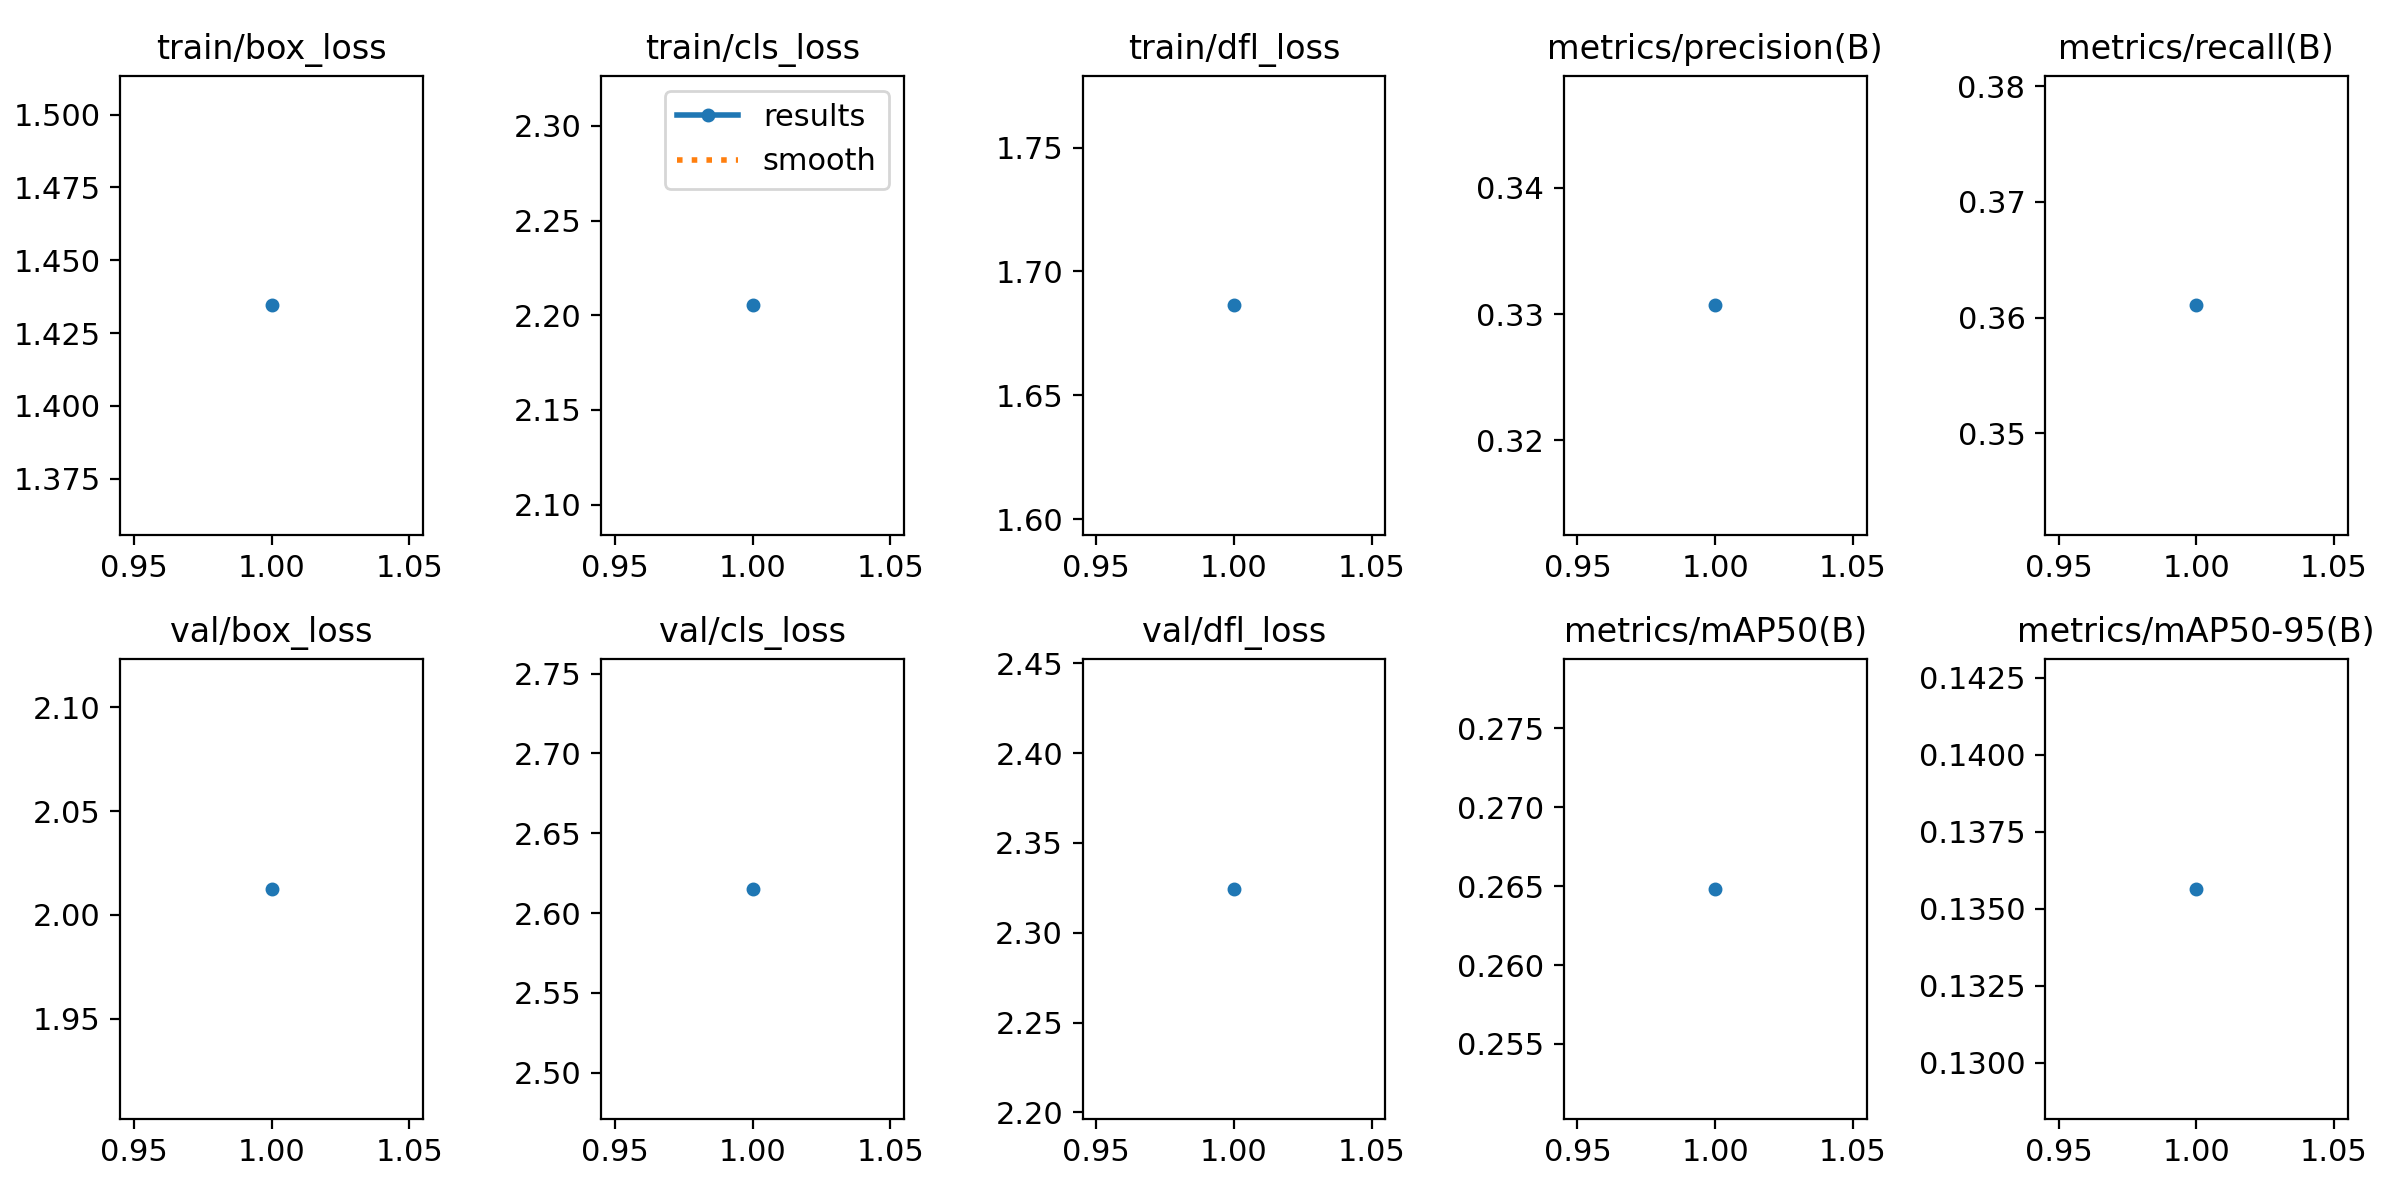

Data behind this chart, as committed beside it:
epoch, train/box_loss, train/cls_loss, train/dfl_loss, metrics/precision(B), metrics/recall(B), metrics/mAP50(B), metrics/mAP50-95(B), val/box_loss, val/cls_loss, val/dfl_loss, lr/pg0, lr/pg1, lr/pg2
1, 1.435, 2.205, 1.686, 0.3307, 0.361, 0.2648, 0.1356, 2.013, 2.615, 2.324, 0.0005552, 0.0005552, 0.0005552
